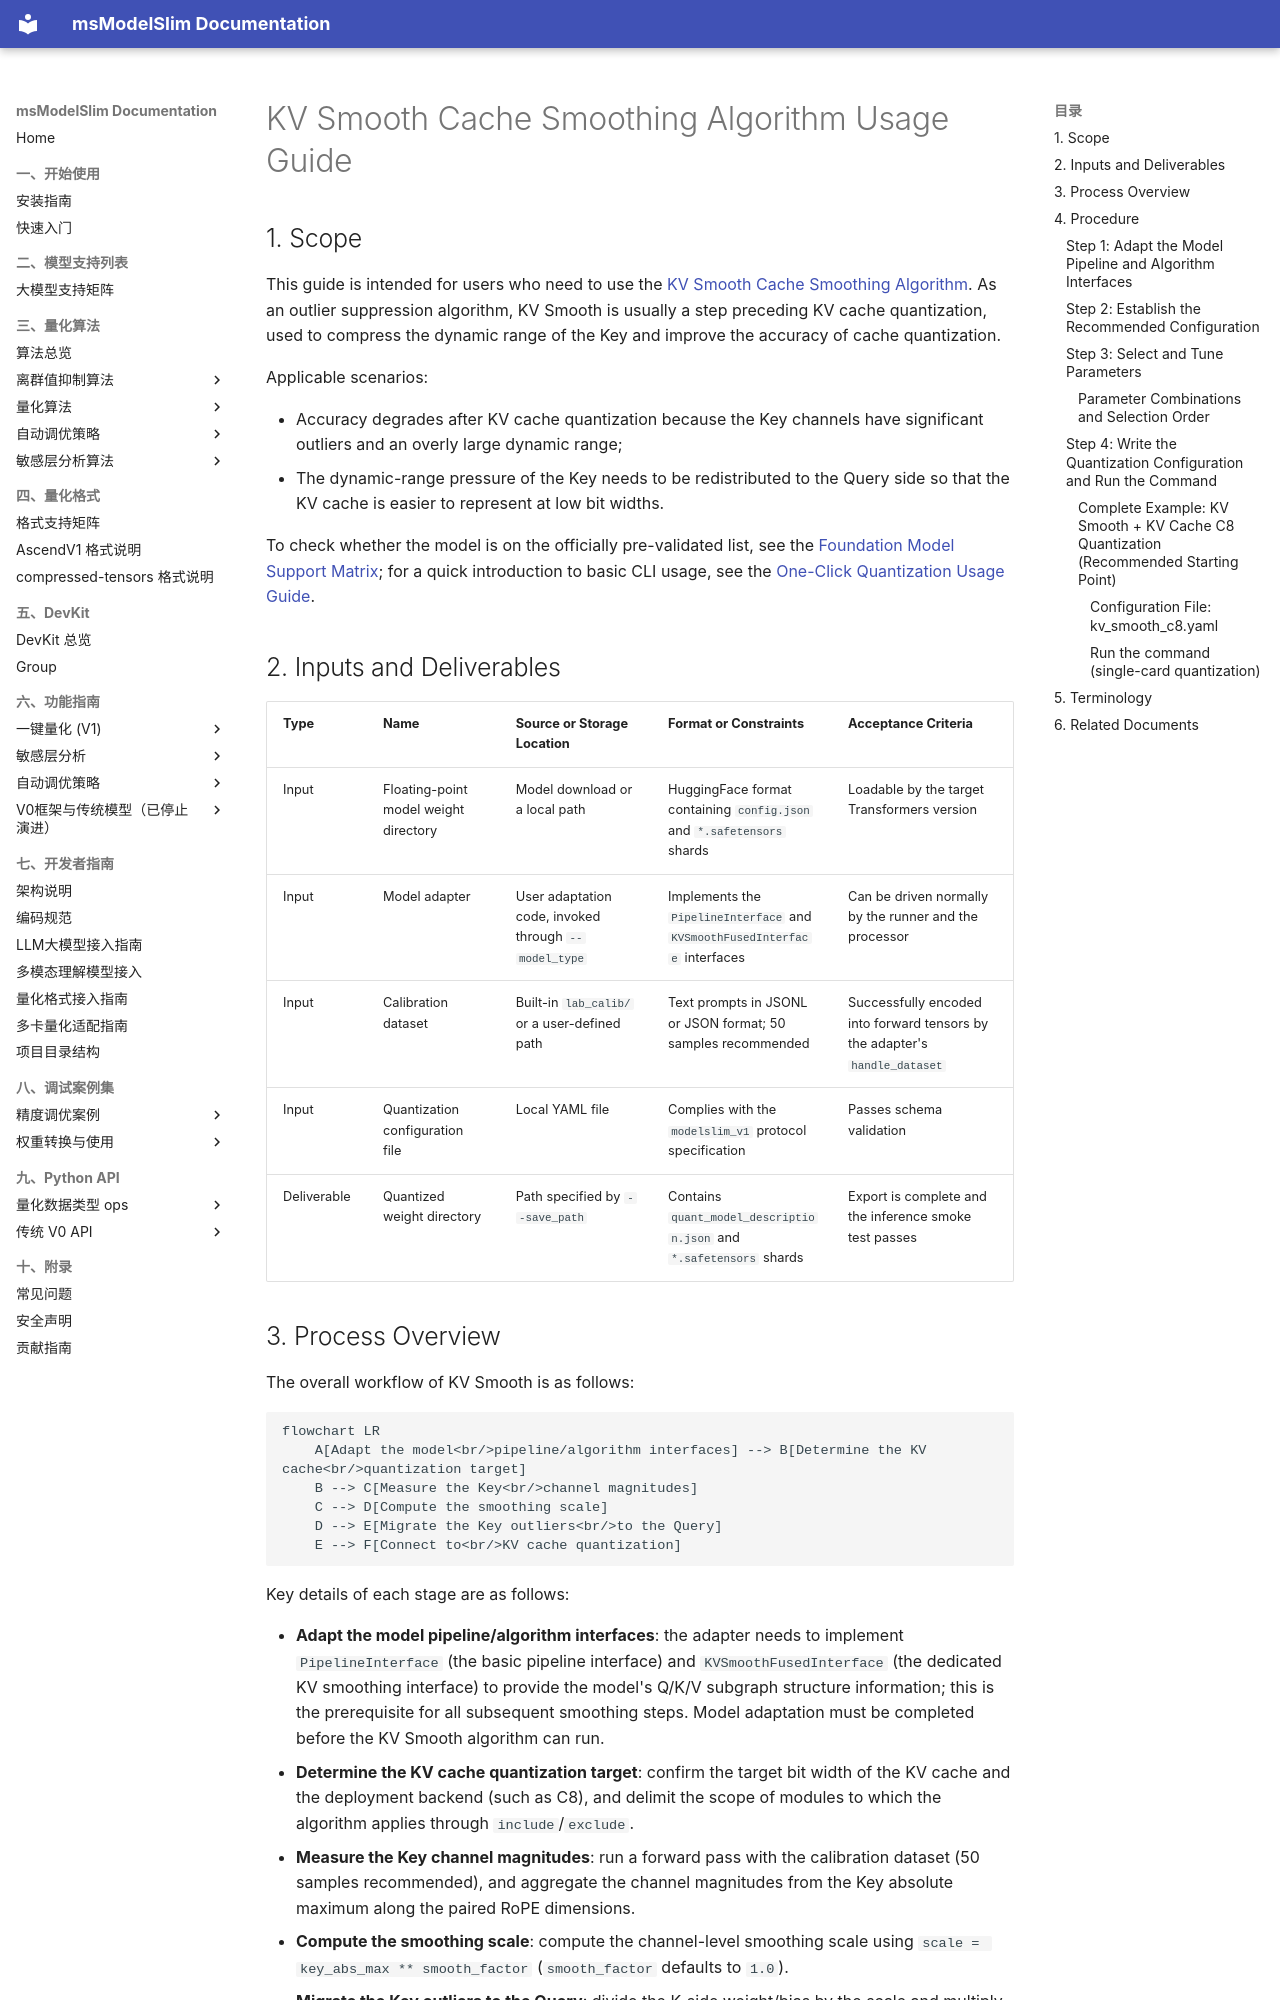

repository: Ascend/msmodelslim · page: en/knowledge_base/quantization_algorithms/kv_smooth/usage_kv_smooth/index.html · generator: mkdocs

# KV Smooth Cache Smoothing Algorithm Usage Guide

## 1. Scope

This guide is intended for users who need to use the [KV Smooth Cache Smoothing Algorithm](./term_kv_smooth.md). As an outlier suppression algorithm, KV Smooth is usually a step preceding KV cache quantization, used to compress the dynamic range of the Key and improve the accuracy of cache quantization.

Applicable scenarios:

- Accuracy degrades after KV cache quantization because the Key channels have significant outliers and an overly large dynamic range;
- The dynamic-range pressure of the Key needs to be redistributed to the Query side so that the KV cache is easier to represent at low bit widths.

To check whether the model is on the officially pre-validated list, see the [Foundation Model Support Matrix](../../model/README.md); for a quick introduction to basic CLI usage, see the [One-Click Quantization Usage Guide](../../../user_guide/usage_one_click_quantization.md).

## 2. Inputs and Deliverables

| Type | Name | Source or Storage Location | Format or Constraints | Acceptance Criteria |
| --- | --- | --- | --- | --- |
| Input | Floating-point model weight directory | Model download or a local path | HuggingFace format containing `config.json` and `*.safetensors` shards | Loadable by the target Transformers version |
| Input | Model adapter | User adaptation code, invoked through `--model_type` | Implements the `PipelineInterface` and `KVSmoothFusedInterface` interfaces | Can be driven normally by the runner and the processor |
| Input | Calibration dataset | Built-in `lab_calib/` or a user-defined path | Text prompts in JSONL or JSON format; 50 samples recommended | Successfully encoded into forward tensors by the adapter's `handle_dataset` |
| Input | Quantization configuration file | Local YAML file | Complies with the `modelslim_v1` protocol specification | Passes schema validation |
| Deliverable | Quantized weight directory | Path specified by `--save_path` | Contains `quant_model_description.json` and `*.safetensors` shards | Export is complete and the inference smoke test passes |
